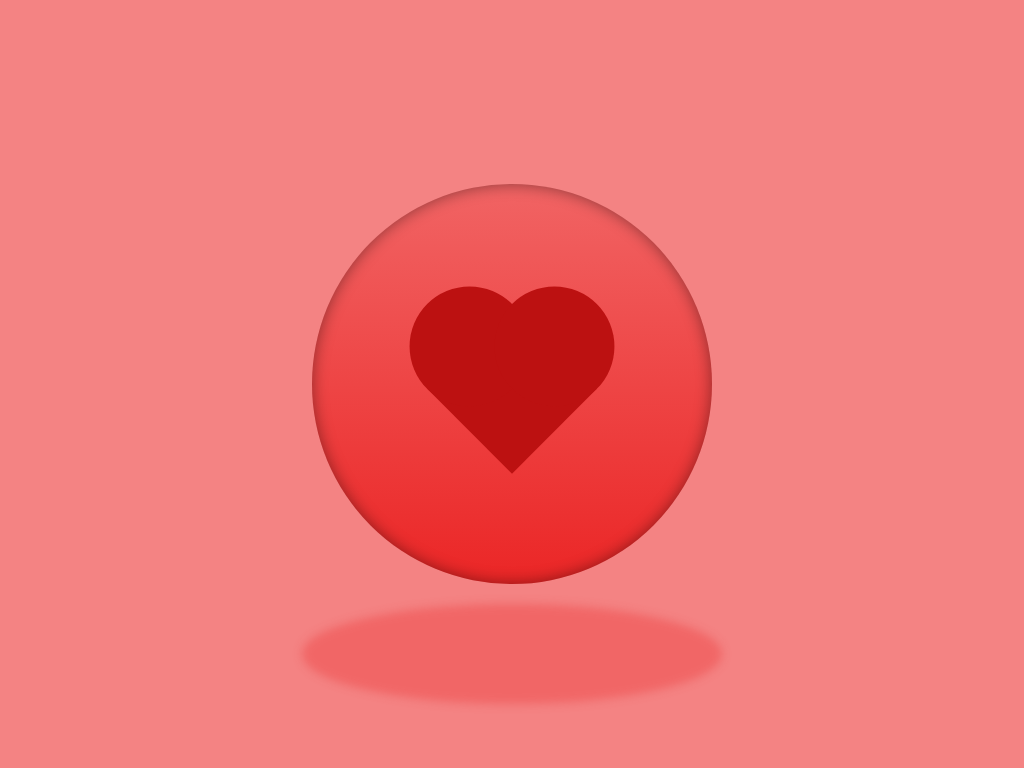

Reproduce this picture with HTML and CSS.

<!-- file: index.html -->
<!DOCTYPE html>
<html lang="en">
<head>
    <meta charset="UTF-8">
    <meta http-equiv="X-UA-Compatible" content="IE=edge">
    <meta name="viewport" content="width=device-width, initial-scale=1.0">
    <link rel="stylesheet" href="css/style.css">
    <title>💖Sphere</title>
</head>
<body>
    <figure class="sphere3D">
        <div class="sphere">
            <div class="heart">
                <div class="block block--first"></div>
                <div class="block block--second"></div>
                <div class="block block--third"></div>
            </div>
        </div>
        <div class="shadow"></div>
    </figure>
</body>
</html>

/* file: css/style.css */
*{
    margin: 0;
    padding: 0;
    box-sizing: border-box;
}

:root{
    --base-color: #F16464;
    --background-color: #F48383;
    --dark-base-color: #eb2626;
    --dark-base-color-shadow: rgb(235, 38, 38, 0.3);
    --heart-color: #BC1111;
    
}

body{
    background: var(--background-color);
    min-height: 100vh;
    display: flex;
    justify-content: center;
    align-items: center;
}

.sphere3D{
    position: relative;
    transition-duration: 0.3s;
}

.sphere3D:hover{
    transform: scale(102%);
    filter: brightness(125%);
    filter: contrast(115%);
}

.sphere{
    width: 400px;
    height: 400px;
    border-radius: 50%;
    background: linear-gradient(var(--base-color),50%,var(--dark-base-color));
    position: relative;
    box-shadow: inset 0px 0px 15px 0.5px #00000066;

}

.heart{
    position: absolute;
    transform: rotate(45deg);
    top: 30%;
    left: 50%;

}

.block{
    height: 120px;
    width: 120px;
    position: absolute;
    background: var(--heart-color);
}

.block--second{
    transform: translateX(-50%);
    border-radius: 50%;
}

.block--third{
    transform: translateY(-50%);
    border-radius: 50%;
}

.shadow{
    width: 420px;
    height: 100px;
    background: var(--dark-base-color-shadow);
    border-radius: 50%;
    position: absolute;
    top: 105%;
    left: 50%;
    transform: translateX(-50%);
    filter: blur(5px)

}